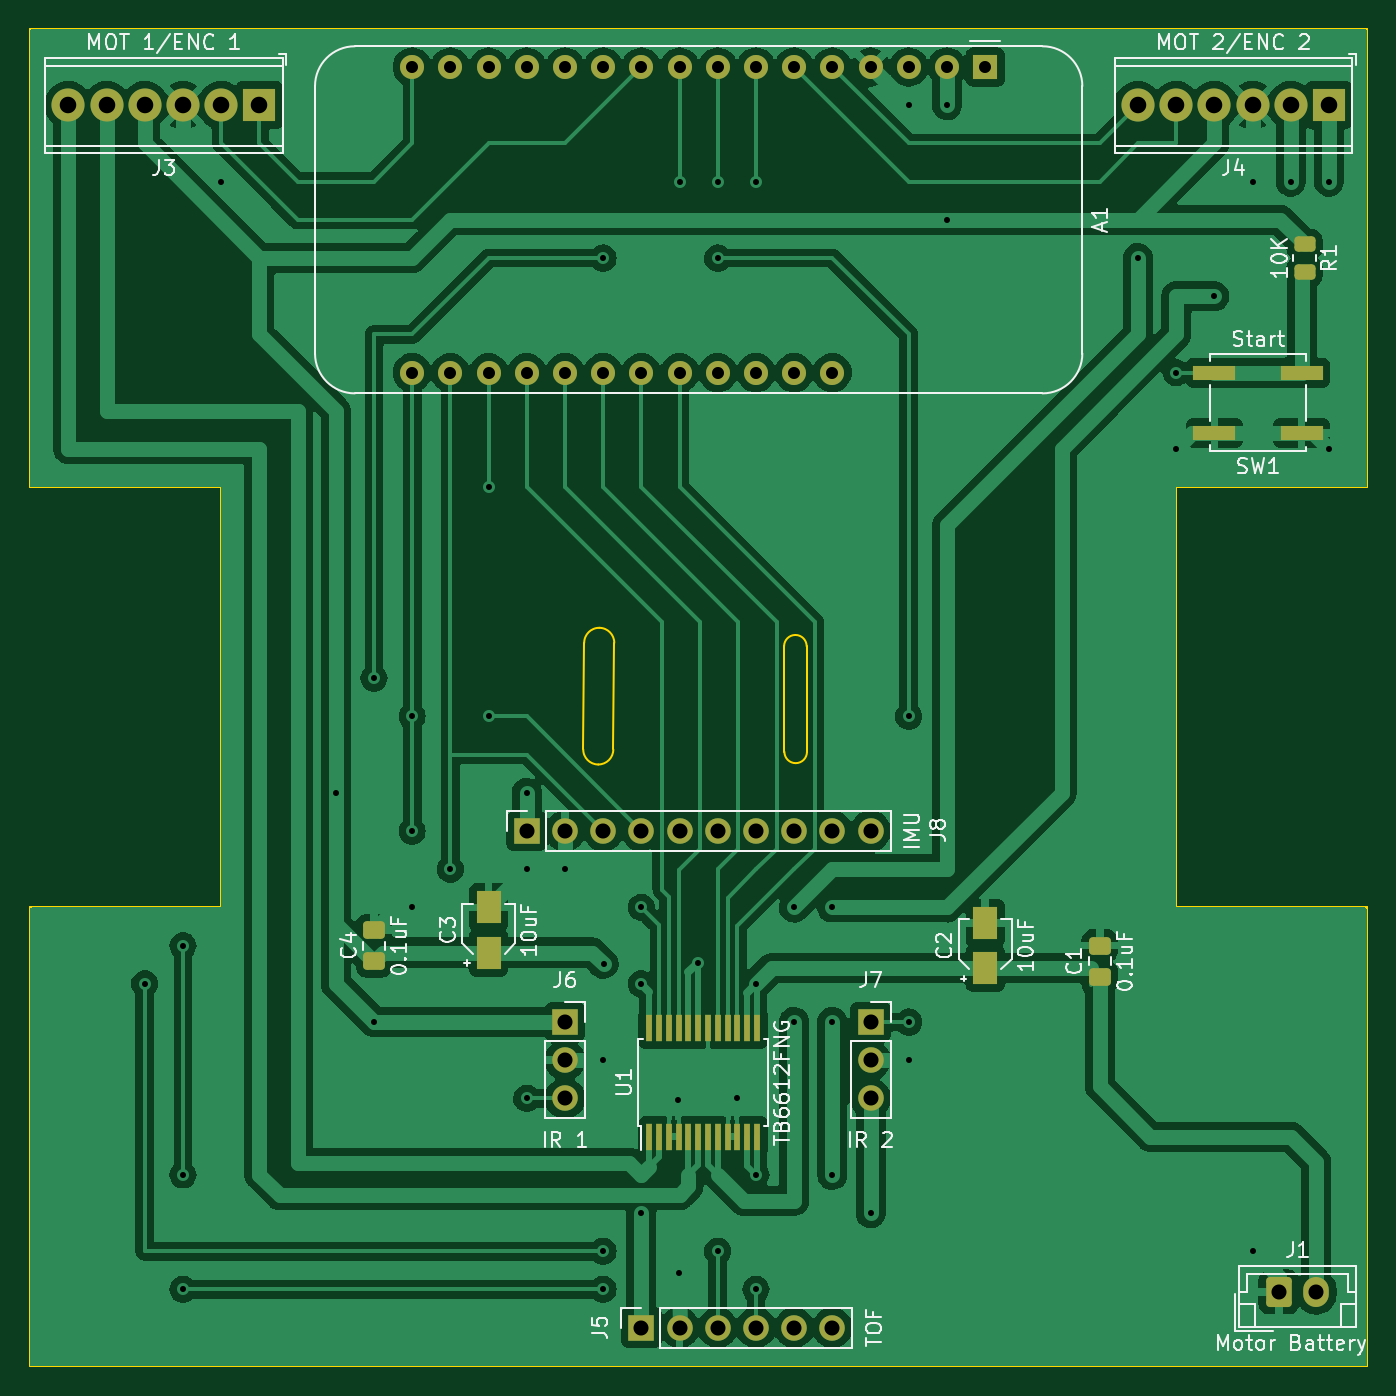
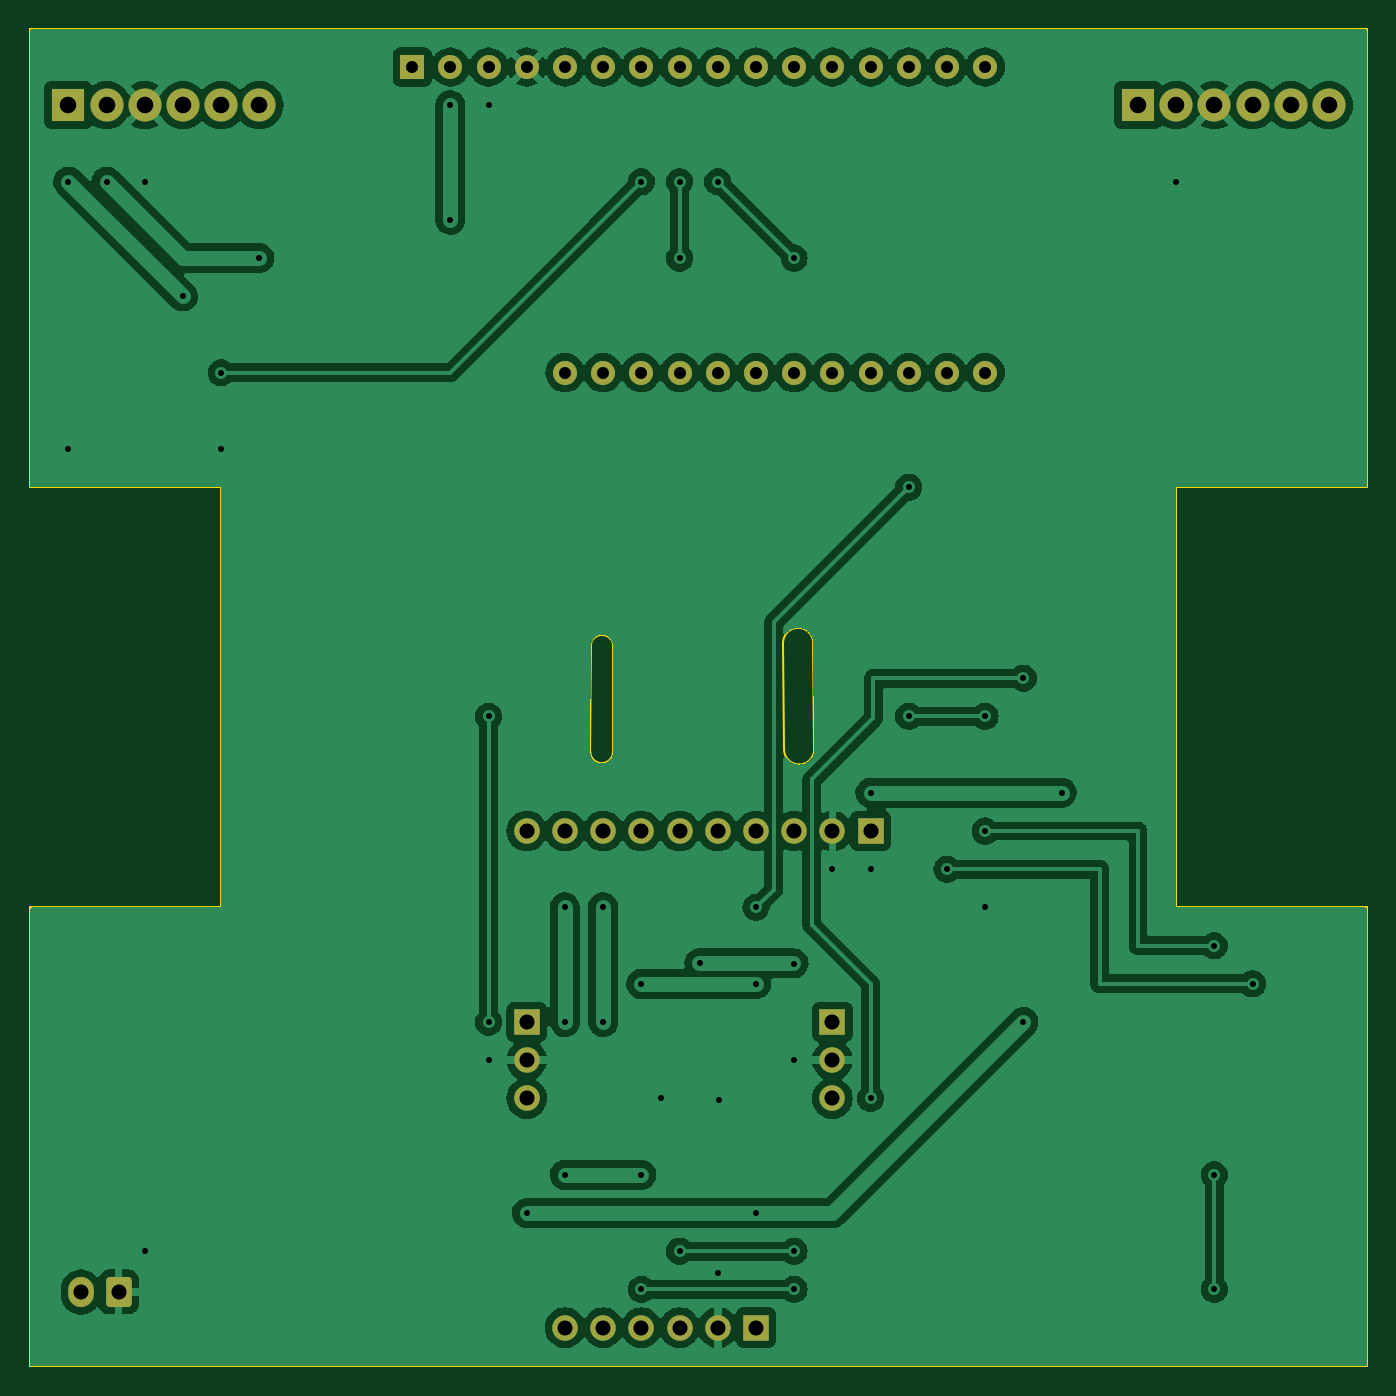
Circuit board: 11 layer files. Board 88.9 x 88.9 mm.
- bottom_copper: Micro_Mouse-B_Cu.gbr (171878 bytes)
- bottom_mask: Micro_Mouse-B_Mask.gbr (3264 bytes)
- paste: Micro_Mouse-B_Paste.gbr (469 bytes)
- bottom_silk: Micro_Mouse-B_Silkscreen.gbr (470 bytes)
- outline: Micro_Mouse-Edge_Cuts.gbr (1827 bytes)
- top_copper: Micro_Mouse-F_Cu.gbr (186915 bytes)
- top_mask: Micro_Mouse-F_Mask.gbr (4759 bytes)
- paste: Micro_Mouse-F_Paste.gbr (2527 bytes)
- top_silk: Micro_Mouse-F_Silkscreen.gbr (54866 bytes)
- drill: Micro_Mouse-NPTH.drl (285 bytes)
- drill: Micro_Mouse-PTH.drl (2539 bytes)

=== bottom_copper: Micro_Mouse-B_Cu.gbr (171878 bytes, source omitted) ===
=== bottom_mask: Micro_Mouse-B_Mask.gbr (3264 bytes, source withheld) ===
=== paste: Micro_Mouse-B_Paste.gbr ===
%TF.GenerationSoftware,KiCad,Pcbnew,7.0.7*%
%TF.CreationDate,2023-11-09T14:18:26-08:00*%
%TF.ProjectId,Micro_Mouse,4d696372-6f5f-44d6-9f75-73652e6b6963,rev?*%
%TF.SameCoordinates,Original*%
%TF.FileFunction,Paste,Bot*%
%TF.FilePolarity,Positive*%
%FSLAX46Y46*%
G04 Gerber Fmt 4.6, Leading zero omitted, Abs format (unit mm)*
G04 Created by KiCad (PCBNEW 7.0.7) date 2023-11-09 14:18:26*
%MOMM*%
%LPD*%
G01*
G04 APERTURE LIST*
G04 APERTURE END LIST*
M02*

=== bottom_silk: Micro_Mouse-B_Silkscreen.gbr ===
%TF.GenerationSoftware,KiCad,Pcbnew,7.0.7*%
%TF.CreationDate,2023-11-09T14:18:26-08:00*%
%TF.ProjectId,Micro_Mouse,4d696372-6f5f-44d6-9f75-73652e6b6963,rev?*%
%TF.SameCoordinates,Original*%
%TF.FileFunction,Legend,Bot*%
%TF.FilePolarity,Positive*%
%FSLAX46Y46*%
G04 Gerber Fmt 4.6, Leading zero omitted, Abs format (unit mm)*
G04 Created by KiCad (PCBNEW 7.0.7) date 2023-11-09 14:18:26*
%MOMM*%
%LPD*%
G01*
G04 APERTURE LIST*
G04 APERTURE END LIST*
M02*

=== outline: Micro_Mouse-Edge_Cuts.gbr ===
%TF.GenerationSoftware,KiCad,Pcbnew,7.0.7*%
%TF.CreationDate,2023-11-09T14:18:27-08:00*%
%TF.ProjectId,Micro_Mouse,4d696372-6f5f-44d6-9f75-73652e6b6963,rev?*%
%TF.SameCoordinates,Original*%
%TF.FileFunction,Profile,NP*%
%FSLAX46Y46*%
G04 Gerber Fmt 4.6, Leading zero omitted, Abs format (unit mm)*
G04 Created by KiCad (PCBNEW 7.0.7) date 2023-11-09 14:18:27*
%MOMM*%
%LPD*%
G01*
G04 APERTURE LIST*
%TA.AperFunction,Profile*%
%ADD10C,0.100000*%
%TD*%
G04 APERTURE END LIST*
D10*
X159371116Y-98877071D02*
G75*
G03*
X160871116Y-98877071I750000J0D01*
G01*
X160849638Y-91853640D02*
G75*
G03*
X159349638Y-91853640I-750000J0D01*
G01*
X160871116Y-98877071D02*
X160849638Y-91853640D01*
X159349638Y-91853640D02*
X159371116Y-98877071D01*
X148058157Y-91628116D02*
G75*
G03*
X147058157Y-90628116I-1000000J0D01*
G01*
X147058157Y-90628116D02*
G75*
G03*
X146058157Y-91628116I0J-1000000D01*
G01*
X145993722Y-98715983D02*
G75*
G03*
X146993722Y-99715983I1000000J0D01*
G01*
X146993722Y-99715983D02*
G75*
G03*
X147993722Y-98715983I0J1000000D01*
G01*
X148058157Y-91628116D02*
X147993722Y-98715983D01*
X145993722Y-98715983D02*
X146058157Y-91628116D01*
X121920000Y-109220000D02*
X109220000Y-109220000D01*
X198120000Y-139700000D02*
X109220000Y-139700000D01*
X198120000Y-109220000D02*
X198120000Y-139700000D01*
X198120000Y-81280000D02*
X185420000Y-81280000D01*
X109220000Y-109220000D02*
X109220000Y-139700000D01*
X185420000Y-109220000D02*
X198120000Y-109220000D01*
X109220000Y-50800000D02*
X109220000Y-81280000D01*
X185420000Y-81280000D02*
X185420000Y-109220000D01*
X198120000Y-81280000D02*
X198120000Y-50800000D01*
X109220000Y-50800000D02*
X198120000Y-50800000D01*
X121920000Y-81280000D02*
X121920000Y-109220000D01*
X109220000Y-81280000D02*
X121920000Y-81280000D01*
M02*

=== top_copper: Micro_Mouse-F_Cu.gbr (186915 bytes, source omitted) ===
=== top_mask: Micro_Mouse-F_Mask.gbr ===
%TF.GenerationSoftware,KiCad,Pcbnew,7.0.7*%
%TF.CreationDate,2023-11-09T14:18:26-08:00*%
%TF.ProjectId,Micro_Mouse,4d696372-6f5f-44d6-9f75-73652e6b6963,rev?*%
%TF.SameCoordinates,Original*%
%TF.FileFunction,Soldermask,Top*%
%TF.FilePolarity,Negative*%
%FSLAX46Y46*%
G04 Gerber Fmt 4.6, Leading zero omitted, Abs format (unit mm)*
G04 Created by KiCad (PCBNEW 7.0.7) date 2023-11-09 14:18:26*
%MOMM*%
%LPD*%
G01*
G04 APERTURE LIST*
G04 Aperture macros list*
%AMRoundRect*
0 Rectangle with rounded corners*
0 $1 Rounding radius*
0 $2 $3 $4 $5 $6 $7 $8 $9 X,Y pos of 4 corners*
0 Add a 4 corners polygon primitive as box body*
4,1,4,$2,$3,$4,$5,$6,$7,$8,$9,$2,$3,0*
0 Add four circle primitives for the rounded corners*
1,1,$1+$1,$2,$3*
1,1,$1+$1,$4,$5*
1,1,$1+$1,$6,$7*
1,1,$1+$1,$8,$9*
0 Add four rect primitives between the rounded corners*
20,1,$1+$1,$2,$3,$4,$5,0*
20,1,$1+$1,$4,$5,$6,$7,0*
20,1,$1+$1,$6,$7,$8,$9,0*
20,1,$1+$1,$8,$9,$2,$3,0*%
G04 Aperture macros list end*
%ADD10R,2.200000X2.200000*%
%ADD11C,2.200000*%
%ADD12R,1.600000X1.600000*%
%ADD13C,1.600000*%
%ADD14R,1.700000X1.700000*%
%ADD15O,1.700000X1.700000*%
%ADD16RoundRect,0.250000X0.475000X-0.337500X0.475000X0.337500X-0.475000X0.337500X-0.475000X-0.337500X0*%
%ADD17R,1.600000X2.200000*%
%ADD18R,2.800000X1.000000*%
%ADD19RoundRect,0.250000X-0.600000X-0.750000X0.600000X-0.750000X0.600000X0.750000X-0.600000X0.750000X0*%
%ADD20O,1.700000X2.000000*%
%ADD21R,0.450000X1.750000*%
%ADD22RoundRect,0.250000X-0.450000X0.262500X-0.450000X-0.262500X0.450000X-0.262500X0.450000X0.262500X0*%
G04 APERTURE END LIST*
D10*
%TO.C,J4*%
X195580000Y-55880000D03*
D11*
X193040000Y-55880000D03*
X190500000Y-55880000D03*
X187960000Y-55880000D03*
X185420000Y-55880000D03*
X182880000Y-55880000D03*
%TD*%
D12*
%TO.C,A1*%
X172720000Y-53340000D03*
D13*
X170180000Y-53340000D03*
X167640000Y-53340000D03*
X165100000Y-53340000D03*
X162560000Y-53340000D03*
X160020000Y-53340000D03*
X157480000Y-53340000D03*
X154940000Y-53340000D03*
X152400000Y-53340000D03*
X149860000Y-53340000D03*
X147320000Y-53340000D03*
X144780000Y-53340000D03*
X142240000Y-53340000D03*
X139700000Y-53340000D03*
X137160000Y-53340000D03*
X134620000Y-53340000D03*
X134620000Y-73660000D03*
X137160000Y-73660000D03*
X139700000Y-73660000D03*
X142240000Y-73660000D03*
X144780000Y-73660000D03*
X147320000Y-73660000D03*
X149860000Y-73660000D03*
X152400000Y-73660000D03*
X154940000Y-73660000D03*
X157480000Y-73660000D03*
X160020000Y-73660000D03*
X162560000Y-73660000D03*
%TD*%
D14*
%TO.C,J6*%
X144780000Y-116840000D03*
D15*
X144780000Y-119380000D03*
X144780000Y-121920000D03*
%TD*%
D16*
%TO.C,C4*%
X132080000Y-112797500D03*
X132080000Y-110722500D03*
%TD*%
D10*
%TO.C,J3*%
X124460000Y-55880000D03*
D11*
X121920000Y-55880000D03*
X119380000Y-55880000D03*
X116840000Y-55880000D03*
X114300000Y-55880000D03*
X111760000Y-55880000D03*
%TD*%
D17*
%TO.C,C2*%
X172720000Y-113260000D03*
X172720000Y-110260000D03*
%TD*%
D18*
%TO.C,SW1*%
X187960000Y-73660000D03*
X193760000Y-73660000D03*
X187960000Y-77660000D03*
X193760000Y-77660000D03*
%TD*%
D14*
%TO.C,J7*%
X165100000Y-116840000D03*
D15*
X165100000Y-119380000D03*
X165100000Y-121920000D03*
%TD*%
D14*
%TO.C,J5*%
X149860000Y-137160000D03*
D15*
X152400000Y-137160000D03*
X154940000Y-137160000D03*
X157480000Y-137160000D03*
X160020000Y-137160000D03*
X162560000Y-137160000D03*
%TD*%
D19*
%TO.C,J1*%
X192240322Y-134787338D03*
D20*
X194740322Y-134787338D03*
%TD*%
D21*
%TO.C,U1*%
X150390000Y-124460000D03*
X151040000Y-124460000D03*
X151690000Y-124460000D03*
X152340000Y-124460000D03*
X152990000Y-124460000D03*
X153640000Y-124460000D03*
X154290000Y-124460000D03*
X154940000Y-124460000D03*
X155590000Y-124460000D03*
X156240000Y-124460000D03*
X156890000Y-124460000D03*
X157540000Y-124460000D03*
X157540000Y-117260000D03*
X156890000Y-117260000D03*
X156240000Y-117260000D03*
X155590000Y-117260000D03*
X154940000Y-117260000D03*
X154290000Y-117260000D03*
X153640000Y-117260000D03*
X152990000Y-117260000D03*
X152340000Y-117260000D03*
X151690000Y-117260000D03*
X151040000Y-117260000D03*
X150390000Y-117260000D03*
%TD*%
D17*
%TO.C,C3*%
X139700000Y-112220000D03*
X139700000Y-109220000D03*
%TD*%
D22*
%TO.C,R1*%
X193952500Y-65127500D03*
X193952500Y-66952500D03*
%TD*%
D14*
%TO.C,J8*%
X142240000Y-104140000D03*
D15*
X144780000Y-104140000D03*
X147320000Y-104140000D03*
X149860000Y-104140000D03*
X152400000Y-104140000D03*
X154940000Y-104140000D03*
X157480000Y-104140000D03*
X160020000Y-104140000D03*
X162560000Y-104140000D03*
X165100000Y-104140000D03*
%TD*%
D16*
%TO.C,C1*%
X180340000Y-113835000D03*
X180340000Y-111760000D03*
%TD*%
M02*

=== paste: Micro_Mouse-F_Paste.gbr (2527 bytes, source withheld) ===
=== top_silk: Micro_Mouse-F_Silkscreen.gbr (54866 bytes, source omitted) ===
=== drill: Micro_Mouse-NPTH.drl ===
M48
; DRILL file {KiCad 7.0.7} date Thu Nov  9 14:22:01 2023
; FORMAT={-:-/ absolute / metric / decimal}
; #@! TF.CreationDate,2023-11-09T14:22:01-08:00
; #@! TF.GenerationSoftware,Kicad,Pcbnew,7.0.7
; #@! TF.FileFunction,NonPlated,1,2,NPTH
FMAT,2
METRIC
%
G90
G05
T0
M30

=== drill: Micro_Mouse-PTH.drl ===
M48
; DRILL file {KiCad 7.0.7} date Thu Nov  9 14:22:01 2023
; FORMAT={-:-/ absolute / metric / decimal}
; #@! TF.CreationDate,2023-11-09T14:22:01-08:00
; #@! TF.GenerationSoftware,Kicad,Pcbnew,7.0.7
; #@! TF.FileFunction,Plated,1,2,PTH
FMAT,2
METRIC
; #@! TA.AperFunction,Plated,PTH,ViaDrill
T1C0.400
; #@! TA.AperFunction,Plated,PTH,ComponentDrill
T2C0.800
; #@! TA.AperFunction,Plated,PTH,ComponentDrill
T3C1.000
; #@! TA.AperFunction,Plated,PTH,ComponentDrill
T4C1.100
%
G90
G05
T1
X116.84Y-114.3
X119.38Y-111.76
X119.38Y-127.0
X119.38Y-134.62
X121.92Y-60.96
X129.54Y-101.6
X132.08Y-93.98
X132.08Y-116.84
X134.62Y-96.52
X134.62Y-104.14
X134.62Y-109.22
X137.16Y-106.68
X139.7Y-81.28
X139.7Y-96.52
X142.24Y-101.6
X142.24Y-106.68
X142.24Y-121.92
X144.78Y-106.68
X147.32Y-66.04
X147.32Y-119.38
X147.32Y-132.08
X147.32Y-134.62
X147.343Y-112.963
X149.86Y-109.22
X149.86Y-114.3
X149.86Y-129.54
X152.292Y-122.021
X152.388Y-133.509
X152.4Y-60.96
X153.615Y-112.937
X154.94Y-60.96
X154.94Y-66.04
X154.94Y-132.08
X156.207Y-121.89
X157.48Y-60.96
X157.48Y-114.3
X157.48Y-127.0
X157.48Y-134.62
X160.02Y-109.22
X160.02Y-116.84
X162.56Y-109.22
X162.56Y-116.84
X162.56Y-127.0
X165.1Y-129.54
X167.64Y-55.88
X167.64Y-96.52
X167.64Y-116.84
X167.64Y-119.38
X170.18Y-55.88
X170.18Y-63.5
X182.88Y-66.04
X185.42Y-73.66
X185.42Y-78.74
X187.96Y-68.58
X190.5Y-60.96
X190.5Y-132.08
X193.04Y-60.96
X195.58Y-60.96
X195.58Y-78.74
T2
X134.62Y-53.34
X134.62Y-73.66
X137.16Y-53.34
X137.16Y-73.66
X139.7Y-53.34
X139.7Y-73.66
X142.24Y-53.34
X142.24Y-73.66
X144.78Y-53.34
X144.78Y-73.66
X147.32Y-53.34
X147.32Y-73.66
X149.86Y-53.34
X149.86Y-73.66
X152.4Y-53.34
X152.4Y-73.66
X154.94Y-53.34
X154.94Y-73.66
X157.48Y-53.34
X157.48Y-73.66
X160.02Y-53.34
X160.02Y-73.66
X162.56Y-53.34
X162.56Y-73.66
X165.1Y-53.34
X167.64Y-53.34
X170.18Y-53.34
X172.72Y-53.34
T3
X142.24Y-104.14
X144.78Y-104.14
X144.78Y-116.84
X144.78Y-119.38
X144.78Y-121.92
X147.32Y-104.14
X149.86Y-104.14
X149.86Y-137.16
X152.4Y-104.14
X152.4Y-137.16
X154.94Y-104.14
X154.94Y-137.16
X157.48Y-104.14
X157.48Y-137.16
X160.02Y-104.14
X160.02Y-137.16
X162.56Y-104.14
X162.56Y-137.16
X165.1Y-104.14
X165.1Y-116.84
X165.1Y-119.38
X165.1Y-121.92
X192.24Y-134.787
X194.74Y-134.787
T4
X111.76Y-55.88
X114.3Y-55.88
X116.84Y-55.88
X119.38Y-55.88
X121.92Y-55.88
X124.46Y-55.88
X182.88Y-55.88
X185.42Y-55.88
X187.96Y-55.88
X190.5Y-55.88
X193.04Y-55.88
X195.58Y-55.88
T0
M30

